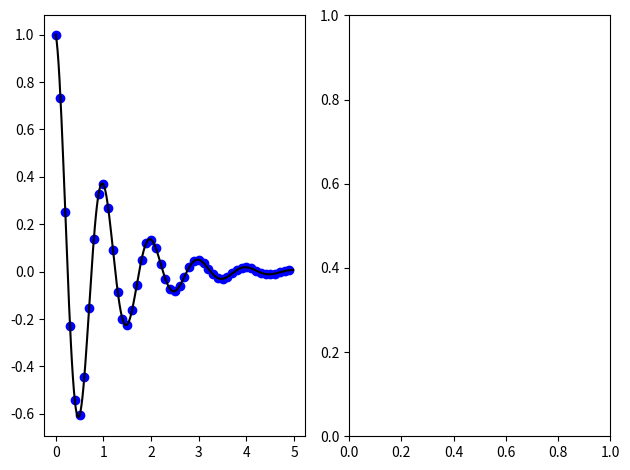

Reproduce this figure in Python. (Note: this script raises an exception after producing the figure.)
import matplotlib.pyplot as plt
import matplotlib.image as mpimg
import numpy as np
import os


import numpy as np
import matplotlib.pyplot as plt

def f(t):
    return np.exp(-t) * np.cos(2*np.pi*t)

t1 = np.arange(0.0, 5.0, 0.1)
t2 = np.arange(0.0, 5.0, 0.02)

plt.figure(1)
plt.subplot(121)
plt.plot(t1, f(t1), 'bo', t2, f(t2), 'k')

ax = plt.subplot(122)
plt.tight_layout()
#plt.plot(t2, np.cos(2*np.pi*t2), 'r--')

img=mpimg.imread(os.path.dirname(__file__) + '\\..\\_Tratamento de Dados\\piso0-tagus.png')
imgplot1 = ax.imshow(img)
ax.autoscale_view('tight')


plt.subplots_adjust(hspace = .001)
plt.show()
